28-way image classification set "Datasets" from GitHub (sheikh989/FLower_Classification); label vocabulary: bush clock vine, common lantana, datura, hibiscus, jatropha, marigold, nityakalyani, rose, yellow daisy, adathoda, banana, champaka, chitrak, crown flower, four o'clock flower, honeysuckle, indian mallow, malabar melastome, nagapoovu, pinwheel flower, shankupushpam, spider lily, sunflower, thechi, thumba, touch me not, tridax procumbens, wild potato vine.

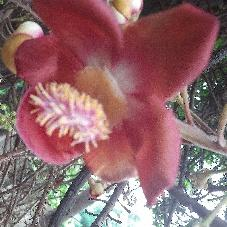
Label: nagapoovu

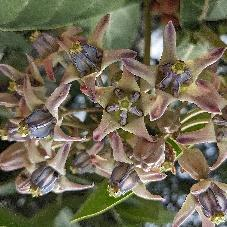
Label: crown flower

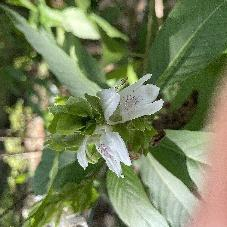
Label: adathoda

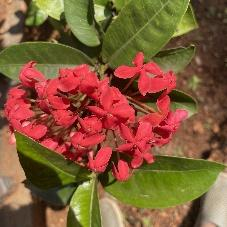
Label: thechi

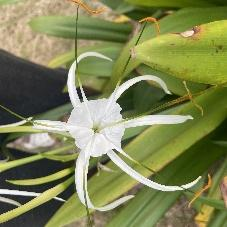
Label: spider lily

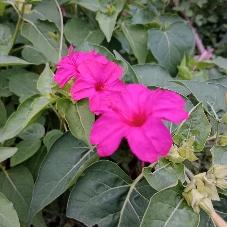
Label: four o'clock flower
